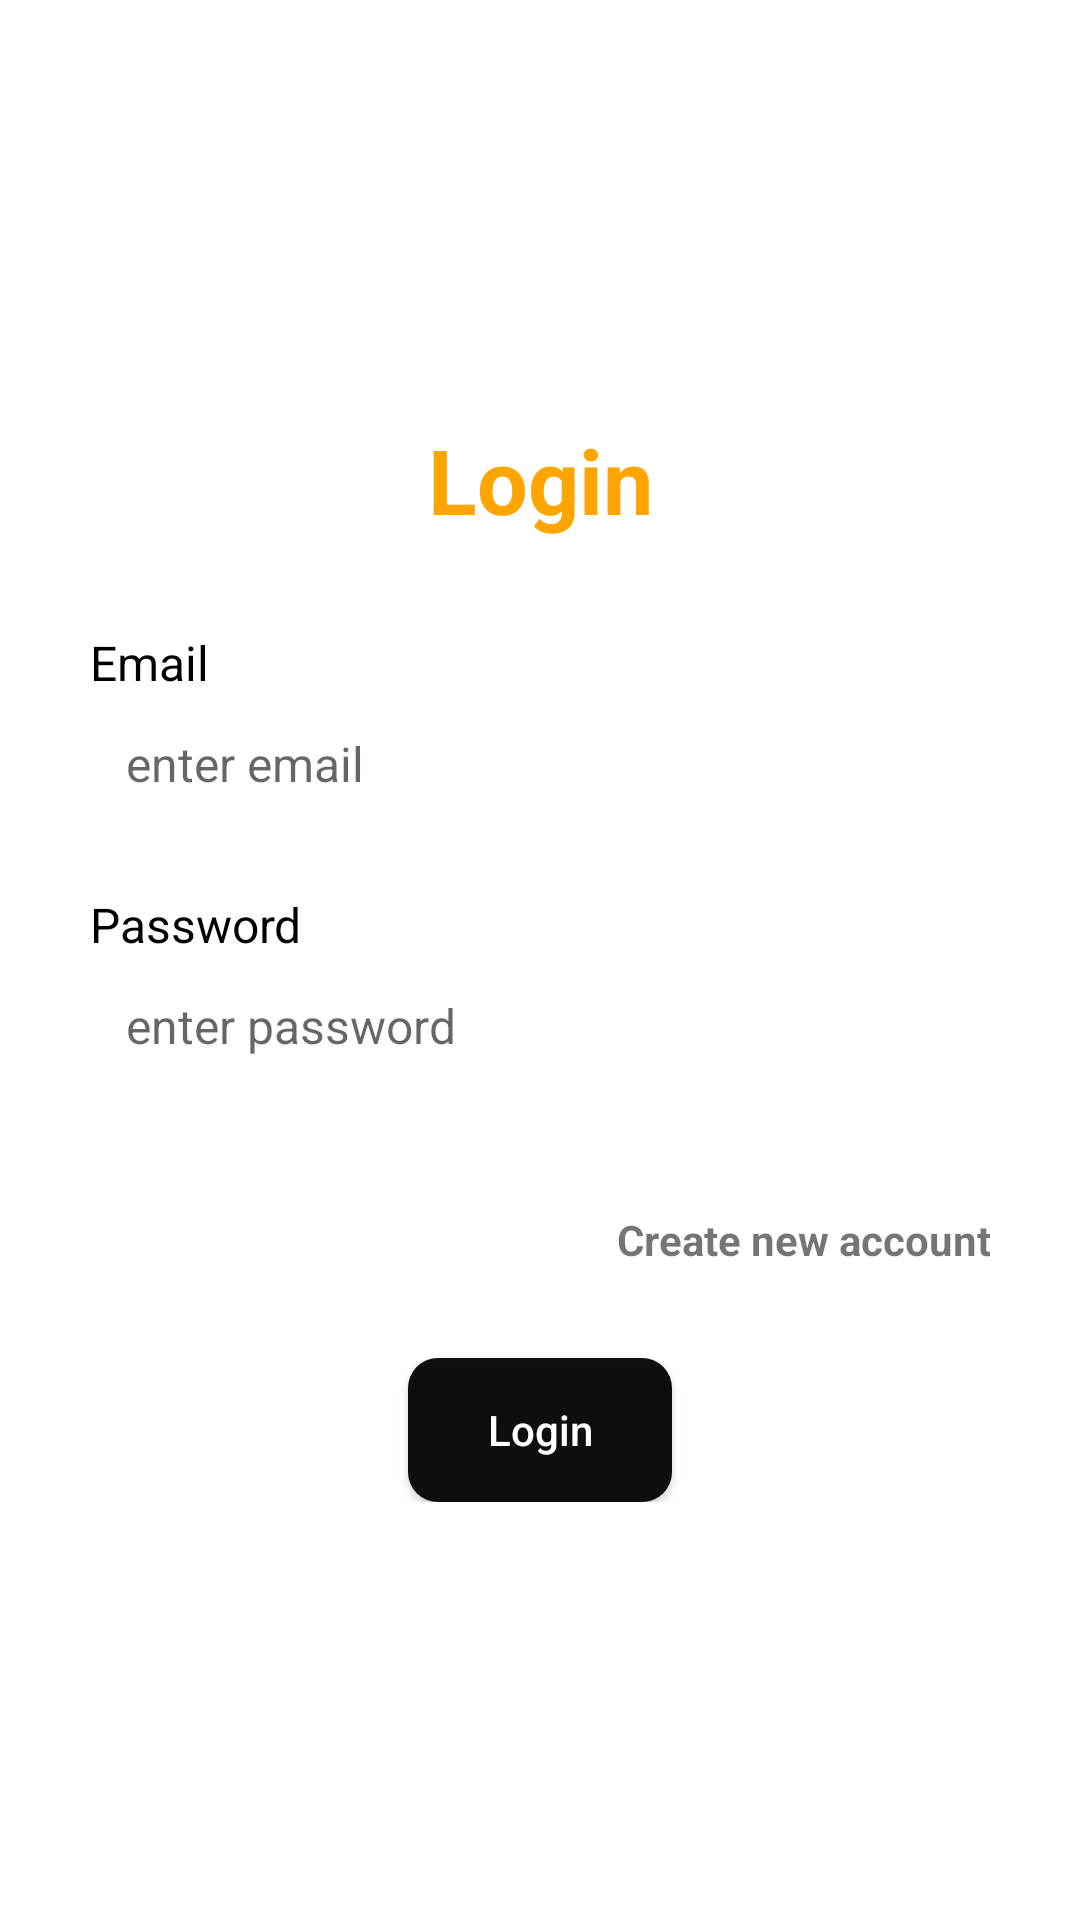

Produce the Android XML layout that renders to this screen, including the resource entries it uses.
<!-- AndroidManifest.xml: application theme Theme.MvvmWithHiltExample -->
<!-- res/layout/fragment_login.xml -->
<?xml version="1.0" encoding="utf-8"?>
<androidx.constraintlayout.widget.ConstraintLayout xmlns:android="http://schemas.android.com/apk/res/android"
    xmlns:app="http://schemas.android.com/apk/res-auto"
    xmlns:tools="http://schemas.android.com/tools"
    android:layout_width="match_parent"
    android:layout_height="match_parent"
    tools:context=".LoginFragment">

    <LinearLayout
        android:layout_width="match_parent"
        android:layout_height="wrap_content"
        android:layout_marginStart="30dp"
        android:layout_marginEnd="30dp"
        android:orientation="vertical"
        app:layout_constraintBottom_toBottomOf="parent"
        app:layout_constraintEnd_toEndOf="parent"
        app:layout_constraintStart_toStartOf="parent"
        app:layout_constraintTop_toTopOf="parent">

        <TextView
            android:layout_width="match_parent"
            android:layout_height="wrap_content"
            android:text="Login"
            android:textSize="30sp"
            android:textColor="#ffa500"
            android:gravity="center"
            android:textStyle="bold"
            />

        <TextView
            android:layout_marginTop="30sp"
            android:layout_width="match_parent"
            android:layout_height="wrap_content"
            android:text="@string/email_txt"
            android:textColor="@color/black"
            android:textSize="16sp" />

        <androidx.appcompat.widget.AppCompatEditText
            android:layout_width="match_parent"
            android:layout_height="wrap_content"
            android:id="@+id/edtEmail"
            android:background="@drawable/edt_border"
            android:hint="@string/email"
            android:inputType="textEmailAddress"
            android:padding="12dp"
            android:textColor="@color/black"
            android:textSize="16sp">

        </androidx.appcompat.widget.AppCompatEditText>

        <TextView
            android:layout_width="match_parent"
            android:layout_height="wrap_content"
            android:text="@string/password_txt"
            android:textColor="@color/black"
            android:textSize="16sp"
            android:layout_marginTop="20dp"/>

        <androidx.appcompat.widget.AppCompatEditText
            android:layout_width="match_parent"
            android:layout_height="wrap_content"
            android:id="@+id/edtPassword"
            android:background="@drawable/edt_border"
            android:hint="@string/password"
            android:inputType="textPassword"
            android:padding="12dp"
            android:textColor="@color/black"
            android:textSize="16sp">

        </androidx.appcompat.widget.AppCompatEditText>

        <TextView
            android:layout_width="match_parent"
            android:layout_height="wrap_content"
            android:layout_marginTop="10dp"
            android:id="@+id/tvError"
            android:textSize="14dp"
            android:textColor="@color/red"/>

        <TextView
            android:layout_width="match_parent"
            android:layout_height="wrap_content"
            android:layout_marginTop="10dp"
            android:id="@+id/tvRegistration"
            android:text="@string/no_account"
            android:gravity="end"
            android:textSize="14dp"
            android:textColor="@color/blue"/>


        <androidx.appcompat.widget.AppCompatButton
            android:layout_width="wrap_content"
            android:layout_height="wrap_content"
            android:layout_gravity="center"
            android:layout_marginTop="30dp"
            android:background="@drawable/button_background"
            android:text="@string/login"
            android:textColor="@color/white"
            android:textSize="14sp"
            android:padding="7dp"
            android:textAllCaps="false"
            android:id="@+id/btnRegis"/>

        <ProgressBar
            android:id="@+id/progressBar"
            android:layout_width="wrap_content"
            android:layout_height="wrap_content"
            android:layout_gravity="center"
            android:layout_marginTop="20dp"
            android:visibility="gone"/>
    </LinearLayout>

</androidx.constraintlayout.widget.ConstraintLayout>
<!-- resources referenced by this layout -->
<resources>
  <!-- drawable button_background (drawable) -->
  <?xml version="1.0" encoding="utf-8"?>
  <shape xmlns:android="http://schemas.android.com/apk/res/android"
      android:shape="rectangle">
      <solid android:color="#ee000000" />
      <corners android:bottomRightRadius="10dp"
          android:bottomLeftRadius="10dp"
          android:topRightRadius="10dp"
          android:topLeftRadius="10dp"/>
  </shape>
  <string name="email">enter email</string>
  <string name="email_txt">Email</string>
  <string name="login">Login</string>
  <string name="no_account"><b>Create new account</b></string>
  <string name="password">enter password</string>
  <string name="password_txt">Password</string>
  <style name="Theme.MvvmWithHiltExample" parent="Theme.MaterialComponents.DayNight.DarkActionBar">
          
          <item name="colorPrimary">@color/purple_500</item>
          <item name="colorPrimaryVariant">@color/purple_700</item>
          <item name="colorOnPrimary">@color/white</item>
          
          <item name="colorSecondary">@color/teal_200</item>
          <item name="colorSecondaryVariant">@color/teal_700</item>
          <item name="colorOnSecondary">@color/black</item>
          
          <item name="android:statusBarColor">?attr/colorPrimaryVariant</item>
          
      </style>
  <!-- not gathered from this repository: default colours our renderer supplied (Android Studio template values) -->
  <color name="purple_500">#FF6200EE</color>
  <color name="purple_700">#FF3700B3</color>
  <color name="teal_200">#FF03DAC5</color>
  <color name="teal_700">#FF018786</color>
  <color name="black">#FF000000</color>
  <color name="white">#FFFFFFFF</color>
</resources>
